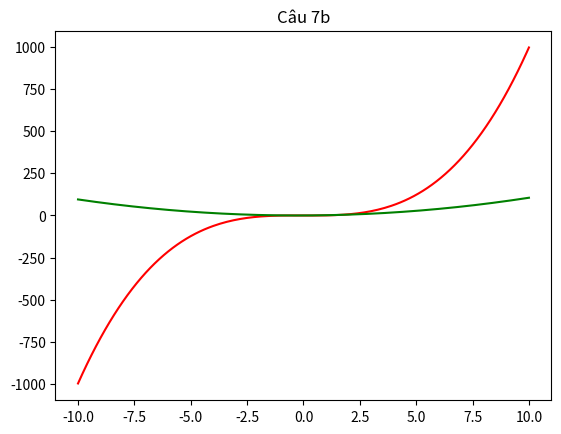

Reproduce this figure in Python.
import matplotlib.pyplot as plt
import numpy as np


def fa():
    fa = lambda x: x ** 3 - x / 2

    x_array = np.arange(-10, 10 + 0.1, 0.1)
    ya_array = np.array( list( map(fa, x_array) ) )

    valuesX = []
    valuesY = []

    for xi in x_array:
        valuesX.append(xi)
    for yi in ya_array:
        valuesY.append(yi)

    sortedX = sorted(valuesX)
    sortedY = sorted(valuesY)
    RevSortedY = sorted(valuesY, reverse = True)
    if (valuesX == sortedX ):
        if (valuesY == sortedY or valuesY == RevSortedY):
            print('fa: x ** 3 - x / 2 is one-to-one function')
        else:
            print('fa: x ** 3 - x / 2 is not one-to-one function')

    plt.plot(x_array, ya_array, color = "red")
    plt.title("Câu 7a")
    plt.grid()
    plt.show()

fa()


def fb():
    fb = lambda x: x ** 2 + x / 2

    x_array = np.arange(-10, 10 + 0.1, 0.1)
    yb_array = list( map(fb, x_array))

    valuesX = []
    valuesY = []

    for xi in x_array:
        valuesX.append(xi)
    for yi in yb_array:
        valuesY.append(yi)

    sortedX = sorted(valuesX)
    sortedY = sorted(valuesY)
    RevSortedY = sorted(valuesY, reverse = True)

    if (valuesX == sortedX ):
        if (valuesY == sortedY or valuesY == RevSortedY):
            print('fb: x ** 2 + x / 2 is one-to-one function')
        else:
            print('fb: x ** 2 + x / 2 is not one-to-one function')

    plt.plot(x_array, yb_array, color = "green")
    plt.title("Câu 7b")
    plt.grid()
    plt.show()

fb()